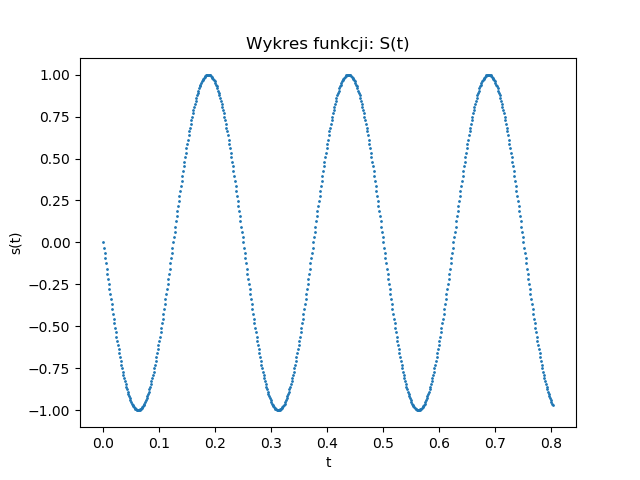

Source data for this figure (header and first rows):
0.000000; 0.000000
0.001250; -0.03141
0.002500; -0.06279
0.003750; -0.09411
0.005000; -0.1253
0.006250; -0.1564
0.007500; -0.1874
0.008750; -0.2181
0.01; -0.2487
0.01125; -0.279
0.0125; -0.309
0.01375; -0.3387
0.015; -0.3681
0.01625; -0.3971
0.0175; -0.4258
0.01875; -0.454
0.02; -0.4818
0.02125; -0.509
0.0225; -0.5358
0.02375; -0.5621
0.025; -0.5878
0.02625; -0.6129
0.0275; -0.6374
0.02875; -0.6613
0.03; -0.6845
0.03125; -0.7071
0.0325; -0.729
0.03375; -0.7501
0.035; -0.7705
0.03625; -0.7902
0.0375; -0.809
0.03875; -0.8271
0.04; -0.8443
0.04125; -0.8607
0.0425; -0.8763
0.04375; -0.891
0.045; -0.9048
0.04625; -0.9178
0.0475; -0.9298
0.04875; -0.9409
0.05; -0.9511
0.05125; -0.9603
0.0525; -0.9686
0.05375; -0.9759
0.055; -0.9823
0.05625; -0.9877
0.0575; -0.9921
0.05875; -0.9956
0.06; -0.998
0.06125; -0.9995
0.0625; -1
0.06375; -0.9995
0.065; -0.998
0.06625; -0.9956
0.0675; -0.9921
0.06875; -0.9877
0.07; -0.9823
0.07125; -0.9759
0.0725; -0.9686
0.07375; -0.9603
0.075; -0.9511
... 582 more rows
